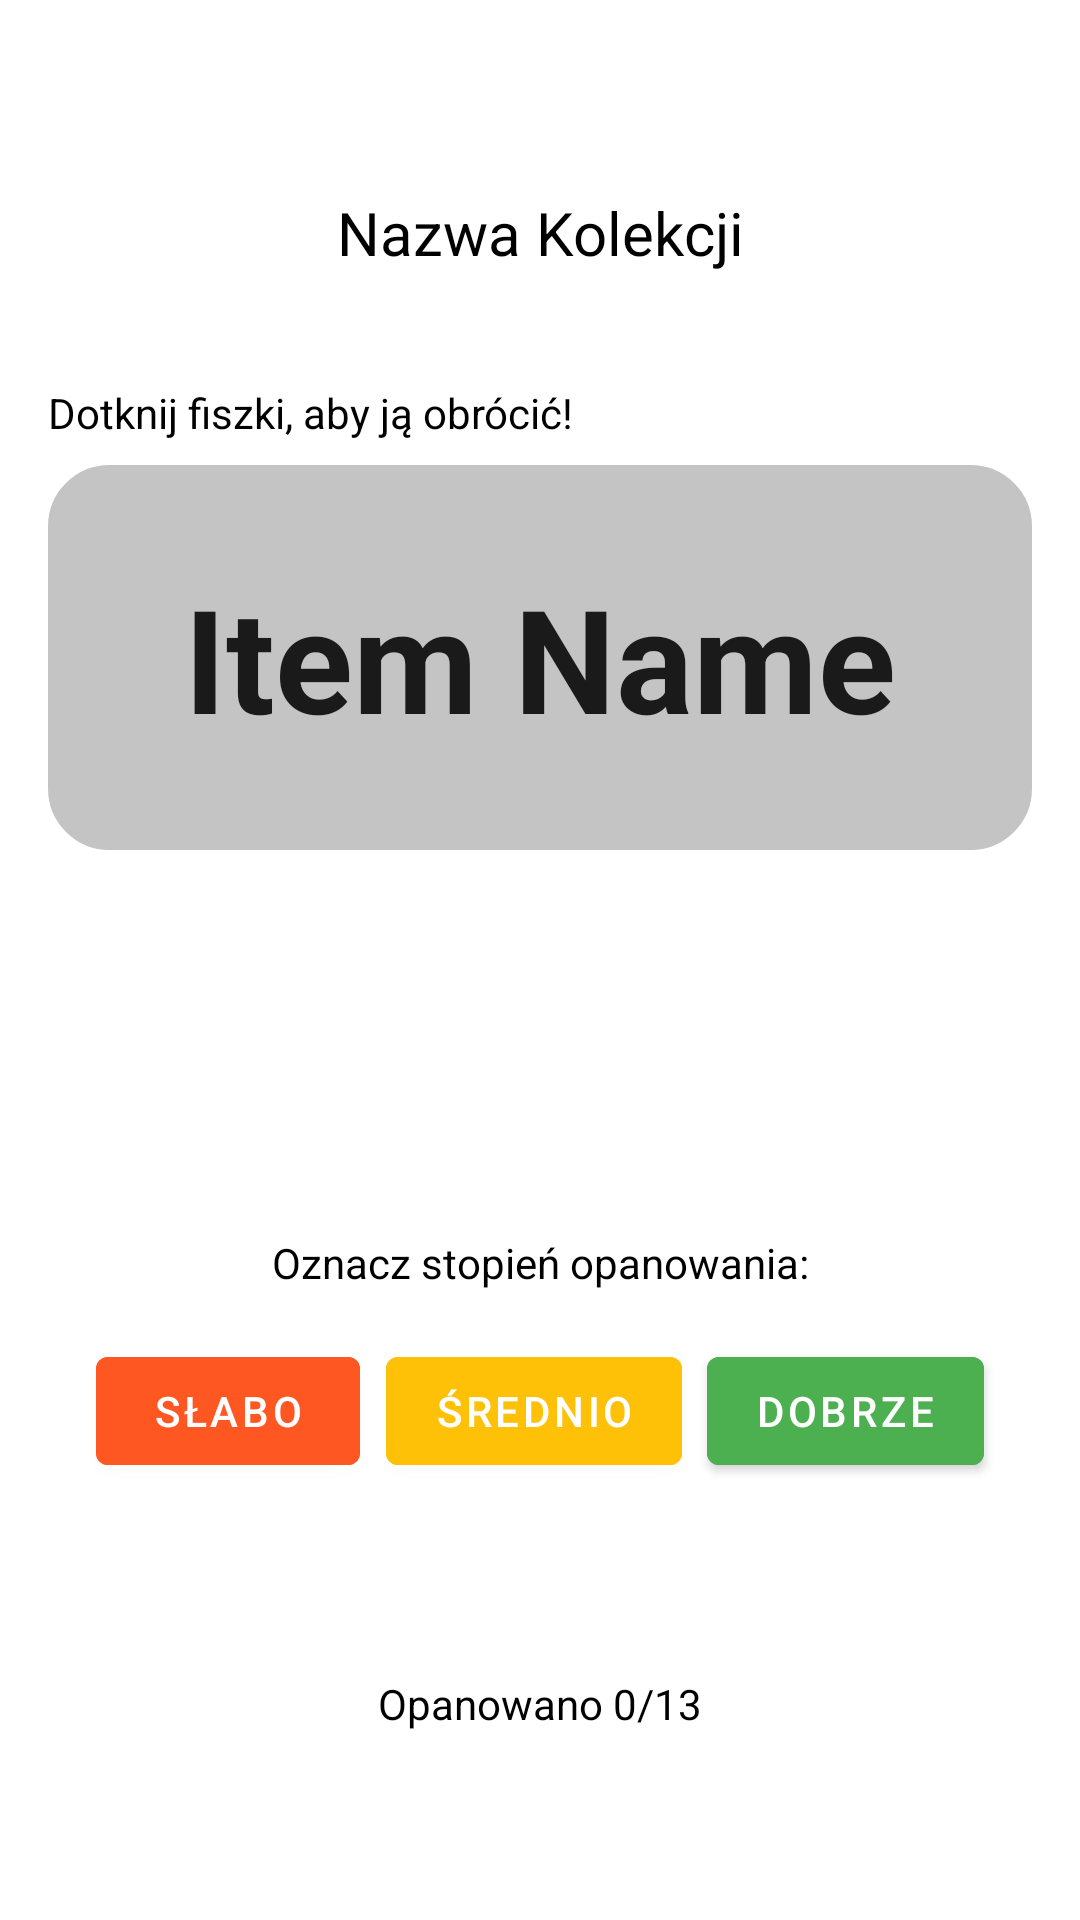

Write the Android layout XML for this screen, with the resource values it uses.
<!-- AndroidManifest.xml: activity theme Theme.QuickPick.NoActionBar -->
<!-- res/layout/fragment_pick_process.xml -->
<?xml version="1.0" encoding="utf-8"?>
<androidx.constraintlayout.widget.ConstraintLayout xmlns:android="http://schemas.android.com/apk/res/android"
    xmlns:app="http://schemas.android.com/apk/res-auto"
    xmlns:tools="http://schemas.android.com/tools"
    android:id="@+id/pick_process"
    android:layout_width="match_parent"
    android:layout_height="match_parent"
    tools:context=".ui.pickprocess.PickProcessFragment">

    <TextView
        android:id="@+id/wordLabel"
        android:layout_width="0dp"
        android:layout_height="wrap_content"
        android:layout_marginStart="16dp"
        android:layout_marginTop="64dp"
        android:layout_marginEnd="16dp"
        android:autoSizeMaxTextSize="48sp"
        android:autoSizeMinTextSize="22sp"
        android:autoSizeTextType="uniform"
        android:background="@drawable/rounded_corner"
        android:paddingLeft="16sp"
        android:paddingTop="32sp"
        android:paddingRight="16sp"
        android:paddingBottom="32sp"
        android:text="Item Name"
        android:textAlignment="center"
        android:textAppearance="?android:attr/textAppearanceLarge"
        android:textSize="48sp"
        android:textStyle="bold"
        app:layout_constraintEnd_toEndOf="parent"
        app:layout_constraintStart_toStartOf="parent"
        app:layout_constraintTop_toBottomOf="@+id/collectionName" />

    <Button
        android:id="@+id/wordLearnedButton"
        android:layout_width="wrap_content"
        android:layout_height="wrap_content"
        android:layout_marginTop="16dp"
        android:layout_marginEnd="32dp"
        android:backgroundTint="#4CAF50"
        android:text="Dobrze"
        app:layout_constraintEnd_toEndOf="parent"
        app:layout_constraintTop_toBottomOf="@+id/learnLevelLabel" />

    <Button
        android:id="@+id/nextButton"
        android:layout_width="wrap_content"
        android:layout_height="wrap_content"
        android:layout_marginTop="64dp"
        android:layout_marginBottom="64dp"
        android:backgroundTint="#03DAC5"
        android:text="Zakończ"
        app:cornerRadius="50dp"
        app:layout_constraintBottom_toBottomOf="parent"
        app:layout_constraintEnd_toEndOf="parent"
        app:layout_constraintStart_toStartOf="parent"
        app:layout_constraintTop_toBottomOf="@+id/learnedLabel" />

    <Button
        android:id="@+id/wordMediumLearnedButton"
        android:layout_width="wrap_content"
        android:layout_height="wrap_content"
        android:layout_marginTop="16dp"
        android:backgroundTint="#FFC107"
        android:text="Średnio"
        app:layout_constraintEnd_toStartOf="@+id/wordLearnedButton"
        app:layout_constraintStart_toEndOf="@+id/wordNotLearnedButton"
        app:layout_constraintTop_toBottomOf="@+id/learnLevelLabel" />

    <Button
        android:id="@+id/wordNotLearnedButton"
        android:layout_width="wrap_content"
        android:layout_height="wrap_content"
        android:layout_marginStart="32dp"
        android:layout_marginTop="16dp"
        android:backgroundTint="#FF5722"
        android:text="Słabo"
        app:layout_constraintStart_toStartOf="parent"
        app:layout_constraintTop_toBottomOf="@+id/learnLevelLabel" />

    <TextView
        android:id="@+id/collectionName"
        android:layout_width="wrap_content"
        android:layout_height="wrap_content"
        android:layout_marginTop="64dp"
        android:text="Nazwa Kolekcji"
        android:textColor="#000000"
        android:textSize="20sp"
        app:layout_constraintEnd_toEndOf="parent"
        app:layout_constraintStart_toStartOf="parent"
        app:layout_constraintTop_toTopOf="parent" />

    <TextView
        android:id="@+id/collectionName2"
        android:layout_width="wrap_content"
        android:layout_height="wrap_content"
        android:layout_marginStart="16dp"
        android:layout_marginBottom="8dp"
        android:text="Dotknij fiszki, aby ją obrócić!"
        android:textColor="#000000"
        android:textSize="14sp"
        app:layout_constraintBottom_toTopOf="@+id/wordLabel"
        app:layout_constraintStart_toStartOf="parent" />

    <TextView
        android:id="@+id/learnLevelLabel"
        android:layout_width="wrap_content"
        android:layout_height="wrap_content"
        android:layout_marginTop="128dp"
        android:text="Oznacz stopień opanowania:"
        android:textColor="#000000"
        app:layout_constraintEnd_toEndOf="parent"
        app:layout_constraintStart_toStartOf="parent"
        app:layout_constraintTop_toBottomOf="@+id/wordLabel" />

    <TextView
        android:id="@+id/learnedLabel"
        android:layout_width="wrap_content"
        android:layout_height="wrap_content"
        android:layout_marginTop="64dp"
        android:text="Opanowano 0/13"
        android:textColor="#000000"
        app:layout_constraintEnd_toEndOf="parent"
        app:layout_constraintStart_toStartOf="parent"
        app:layout_constraintTop_toBottomOf="@+id/wordMediumLearnedButton" />

</androidx.constraintlayout.widget.ConstraintLayout>
<!-- resources referenced by this layout -->
<resources>
  <!-- drawable rounded_corner (drawable) -->
  <?xml version="1.0" encoding="utf-8"?>
  <shape xmlns:android="http://schemas.android.com/apk/res/android" >
      <stroke
          android:width="1dp"
          android:color="#C4C4C4" />
  
      <solid android:color="#C4C4C4" />
  
      <padding
          android:left="1dp"
          android:right="1dp"
          android:bottom="1dp"
          android:top="1dp" />
  
      <corners android:radius="20dp" />
  </shape>
  <style name="Theme.QuickPick.NoActionBar">
          <item name="windowActionBar">false</item>
          <item name="windowNoTitle">true</item>
      </style>
</resources>
